Run: headless pygame with SDL's dummy video driver; simulated clock (each Clock.tick advances the game by its frame time, no real sleeping); random seed 0; keys injected as events and as key.get_pressed() state; mouse plan: one left click at the window centre at the start of phase 2, then a move to the lower-right quarter at the start of phase 3.
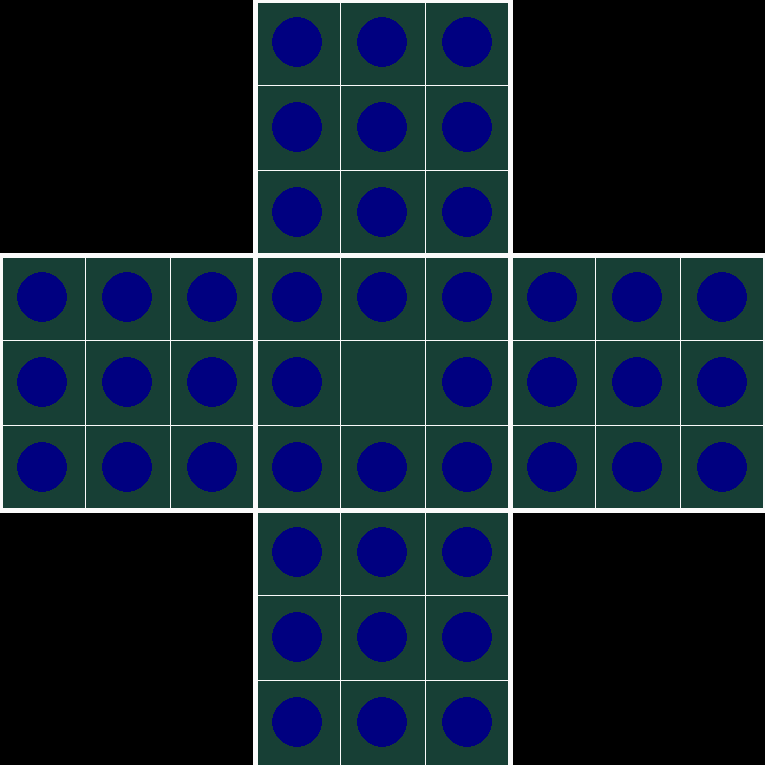
Frame 1 of 4 · flips 1–60 · no input
Frame 2 of 4 · flips 61–180 · clicked the window centre · tapped SPACE, RETURN · held RIGHT (→), D · screen unchanged from frame 1, image omitted
Frame 3 of 4 · flips 181–300 · moved the mouse to the lower-right quarter · held DOWN (↓), S · screen unchanged from frame 2, image omitted
Frame 4 of 4 · flips 301–420 · held LEFT (←), A, UP (↑), W · screen unchanged from frame 3, image omitted

The pygame program that drew these frames:

# -*- coding: utf-8 -*-
"""
------------------------
bastillav3 (final). 04/05/2021
------------------------
Ricardo Pacheco Ruiz
z17m077

Bernardo Soto Raya
a18m037

Gonzalo Losada Alvarez
z17m049
"""
#!/usr/bin/env python
 # -*- coding: utf-8 -*-


import pygame, numpy, sys
from pygame.locals import *

LC, N = 85, 9
F0 = [pygame.Rect(i*LC, 0, LC, LC) for i in range(3, 6)] 
F1 = [pygame.Rect(i*LC, LC, LC, LC) for i in range(3, 6)]
F2 = [pygame.Rect(i*LC, 2*LC, LC, LC) for i in range(3, 6)]
F3 = [pygame.Rect(i*LC, 3*LC, LC, LC) for i in range(N)]
F4 = [pygame.Rect(i*LC, 4*LC, LC, LC) for i in range(N)]
F5 = [pygame.Rect(i*LC, 5*LC, LC, LC) for i in range(N)]
F6 = [pygame.Rect(i*LC, 6*LC, LC, LC) for i in range(3, 6)]
F7 = [pygame.Rect(i*LC, 7*LC, LC, LC) for i in range(3, 6)]
F8 = [pygame.Rect(i*LC, 8*LC, LC, LC) for i in range(3, 6)]
# El tablero
R = [F0, F1, F2, F3, F4, F5, F6, F7, F8]
# Inicialmente, todas las casillas están ocupadas a excepción de la central
P = [[1, 1, 1], [1, 1, 1], [1, 1, 1] , [1, 1, 1, 1, 1, 1, 1, 1, 1], [1, 1, 1, 1, 0, 1, 1, 1, 1], 
     [1, 1, 1, 1, 1, 1, 1, 1, 1], [1, 1, 1], [1, 1, 1], [1, 1, 1]]


# Devuelve el número de casillas ocupadas por una pieza
def casillasOcupadas():
    n, k = 0, 0
    for i in range(9):
        n = numpy.count_nonzero(numpy.array(P[i]))
        k = k + n
    return k


# El juego se acaba si sólo hay una casilla ocupada y es alguna de las centrales
def casilla_final_valida():
    if P[1][1] == 1 : return True
    elif P[4][1] == 1 : return True
    elif P[4][4] == 1 : return True
    elif P[4][7] == 1 : return True
    elif P[7][1] == 1 : return True
    return False


# Movimientos del tablero
def movimiento(ventana, x1, y1, x2, y2):
    Pp0 = [-2, -2, -2, P[0][0], P[0][1], P[0][2], -2, -2, -2]
    Pp1 = [-2, -2, -2, P[1][0], P[1][1], P[1][2], -2, -2, -2]
    Pp2 = [-2, -2, -2, P[2][0], P[2][1], P[2][2], -2, -2, -2]
    Pp6 = [-2, -2, -2, P[6][0], P[6][1], P[6][2], -2, -2, -2]
    Pp7 = [-2, -2, -2, P[7][0], P[7][1], P[7][2], -2, -2, -2]
    Pp8 = [-2, -2, -2, P[8][0], P[8][1], P[8][2], -2, -2, -2]
    # Pp es el cuadrado 9x9 que contiene al tablero. Así pues, el número de columna varía según la fila
    Pp = [Pp0, Pp1, Pp2, P[3], P[4], P[5], Pp6, Pp7, Pp8]

    # Columnas y1 e y2 respecto de Pp
    y1p, y2p = y1, y2 
    if len(P[x1])==3 : y1p = y1p + 3
    if len(P[x2])==3 : y2p = y2p + 3
        
    # d es la columna intermedia, que dependerá de en qué fila esté situada
    d = y1p

    # Bajamos dos filas, mantenemos la columna
    if x2 == x1 + 2 and y1p == y2p and Pp[x1+1][y1p] == 1:
        if len(P[x1+1]) == 3 : d = y1p - 3
        P[x1][y1] = 0
        P[x1+1][d] = 0
        P[x2][y2] = 1
    # Subimos dos filas, mantenemos la columna
    elif x2 == x1 - 2 and y1p == y2p and Pp[x1-1][y1p] == 1:
        if len(P[x1-1]) == 3 : d = y1p - 3
        P[x1][y1] = 0 
        P[x1-1][d] = 0
        P[x2][y2] = 1
    # Avanzamos dos columnas, mantenemos la fila
    elif y2 == y1 + 2 and x1 == x2 and Pp[x1][y1p+1] == 1:
        if len(P[x1])==3 : y1p = y1p - 3
        P[x1][y1] = 0
        P[x1][y1p+1] = 0
        P[x2][y2] = 1
    # Retrocedemos dos columnas, mantenemos la fila
    elif y2 == y1 - 2 and x1 == x2 and Pp[x1][y1p-1] == 1:
        if len(P[x1])==3 : y1p = y1p - 3
        P[x1][y1] = 0
        P[x1][y1p-1] = 0
        P[x2][y2] = 1
    # Movimiento inválido
    else: P[x1][y1] = 1
        

def tablero(ventana):
    AZ, VRD_CLR, VRD_OSC, BL, RJ = (0, 0, 128), (0, 255, 153), (23, 63, 53), (250, 250, 250), (200, 0, 0)
    for i in range(len(R)):
        for j in range(len(R[i])):
            #Dibujamos las casillas
            if P[i][j] == -1 : pygame.draw.rect(ventana, RJ, R[i][j])
            else : pygame.draw.rect(ventana, VRD_OSC, R[i][j])
            #Dibujamos las fichas
            if P[i][j] != 0: pygame.draw.circle(ventana, AZ, R[i][j].center, 25)
    #Dibujamos las líneas interiores del tablero
    for i in range(N): #lineas horizontales
        if i > 2 and i < 7 : pygame.draw.line(ventana, BL, [0, i*LC], [N*LC, i*LC], 1)
        else : pygame.draw.line(ventana, BL, [3*LC, i*LC], [6*LC, i*LC], 1)
    for i in range(N): #lineas verticales
        if i > 2 and i < 7 : pygame.draw.line(ventana, BL, [i*LC, 0], [i*LC, N*LC], 1)
        else : pygame.draw.line(ventana, BL, [i*LC, 3*LC], [i*LC, 6*LC], 1)
    #Dibujamos las líneas exteriores del tablero
    pygame.draw.polygon(ventana, BL, [[3*LC,0], [3*LC,N*LC], [6*LC,900], [6*LC,0]], 5)
    pygame.draw.polygon(ventana, BL, [[0,3*LC], [N*LC,3*LC], [N*LC,6*LC], [0,6*LC]], 5)
    

def main():
 ventana = pygame.display.set_mode((N*LC, N*LC))
 pygame.display.set_caption("Juego de la Bastilla")
 tablero(ventana)
 pygame.display.update()
 final = False
 x1, y1, x2, y2 = 0, 0, 0, 0
 casilla_activada = False
 
 # Bucle del juego 
 while not final:
    for event in pygame.event.get():
        # Cierre del juego
        if event.type == pygame.QUIT:
            final = True
        
        # Click del raton
        elif event.type == MOUSEBUTTONDOWN:
            raton = pygame.mouse.get_pos()           
            for i in range(len(R)):
                for j in range(len(R[i])):
                    if R[i][j].collidepoint(raton):
                        if casilla_activada == False : x1, y1 = i, j
                        else: x2, y2 = i, j         
            # Primera casilla
            if P[x1][y1] == 1 and not casilla_activada:
                            casilla_activada = True
                            P[x1][y1] = -1
            # Segunda casilla (incorrecta)
            elif P[x2][y2] == 1 and casilla_activada:
                            casilla_activada = False
                            P[x1][y1] = 1
            # Segunda casilla == Primera casilla
            elif P[x2][y2] == -1 and casilla_activada: 
                            casilla_activada = False
                            P[x1][y1] = 1
            # Segunda casilla (puede que correcta)
            elif P[x2][y2] == 0 and casilla_activada:
                            casilla_activada = False
                            movimiento(ventana, x1, y1, x2, y2) 
            tablero(ventana)     
        
        # Condiciones de victoria
        if casillasOcupadas() == 1 and casilla_final_valida():
            pygame.display.set_caption("¡CONSEGUIDO!")
            
    pygame.display.update()
 pygame.quit()
 sys.exit()


if __name__ == '__main__':
 pygame.init()
 main()
